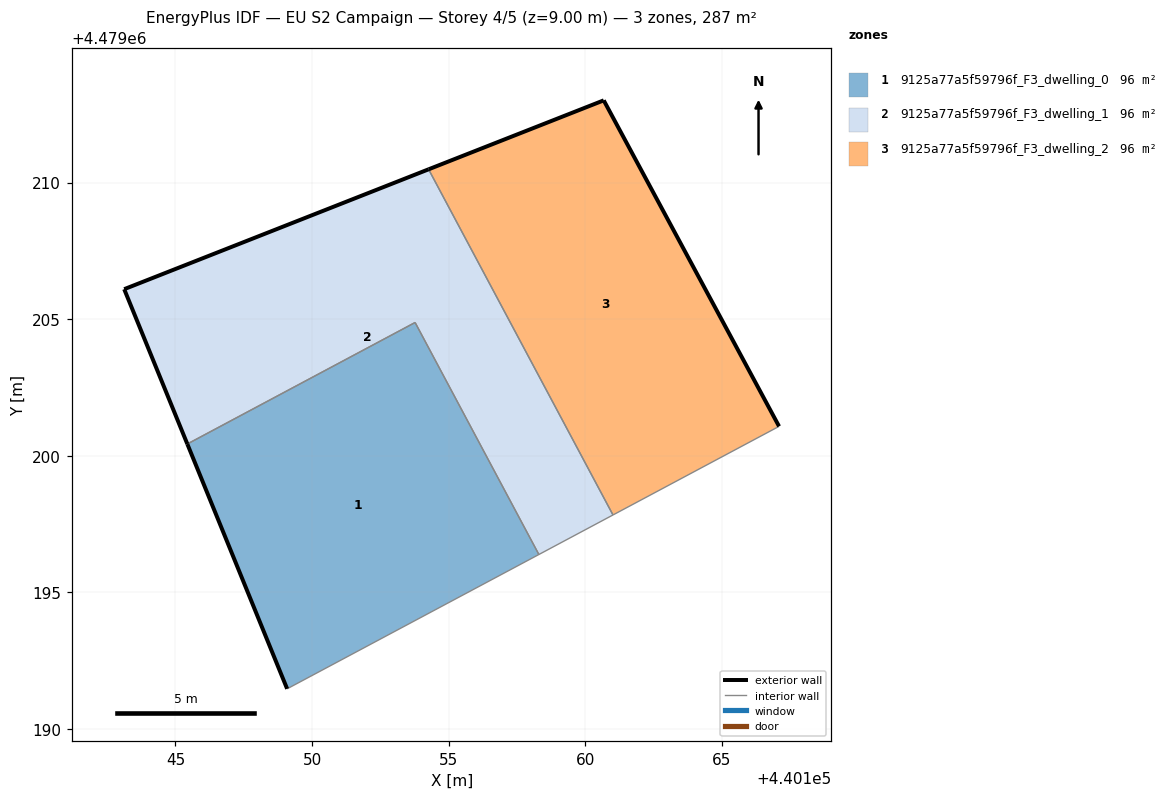
=== STOREY PLAN SPEC (per zone: floor XY polygon, exterior-wall plan segments, windows/doors) ===
zone 1: 9125a77a5f59796f_F3_dwelling_0  (95.7 m²)
  floor: (440158.30, 4479196.39) (440153.77, 4479204.88) (440145.44, 4479200.43) (440149.09, 4479191.48)
  exterior wall: (440149.09, 4479191.48) – (440145.44, 4479200.43)  [9.7 m]
  interior walls: 3
zone 2: 9125a77a5f59796f_F3_dwelling_1  (95.7 m²)
  floor: (440161.01, 4479197.84) (440154.26, 4479210.49) (440143.13, 4479206.10) (440145.44, 4479200.43) (440153.77, 4479204.88) (440158.30, 4479196.39)
  exterior wall: (440145.44, 4479200.43) – (440143.13, 4479206.10)  [6.1 m]
  exterior wall: (440143.13, 4479206.10) – (440154.26, 4479210.49)  [12.0 m]
  interior walls: 4
zone 3: 9125a77a5f59796f_F3_dwelling_2  (95.7 m²)
  floor: (440167.09, 4479201.08) (440160.67, 4479213.01) (440154.26, 4479210.49) (440161.01, 4479197.84)
  exterior wall: (440154.26, 4479210.49) – (440160.67, 4479213.01)  [6.9 m]
  exterior wall: (440160.67, 4479213.01) – (440167.09, 4479201.08)  [13.5 m]
  interior walls: 2

=== DERIVED (storey summary) ===
Building: EU S2 Campaign
Storey: 4 of 5  (floor level z = 9.00 m)
Storey gross floor area: 287.1 m²
Zones on this storey: 3
  - 9125a77a5f59796f_F3_dwelling_0: floor 95.7 m²; exterior wall 9.7 m (29.0 m²); WWR 0.0%
  - 9125a77a5f59796f_F3_dwelling_1: floor 95.7 m²; exterior wall 18.1 m (54.3 m²); WWR 0.0%
  - 9125a77a5f59796f_F3_dwelling_2: floor 95.7 m²; exterior wall 20.4 m (61.3 m²); WWR 0.0%
Zone adjacency (shared interzone walls):
  - 9125a77a5f59796f_F3_dwelling_0 ↔ 9125a77a5f59796f_F3_dwelling_1
  - 9125a77a5f59796f_F3_dwelling_1 ↔ 9125a77a5f59796f_F3_dwelling_2